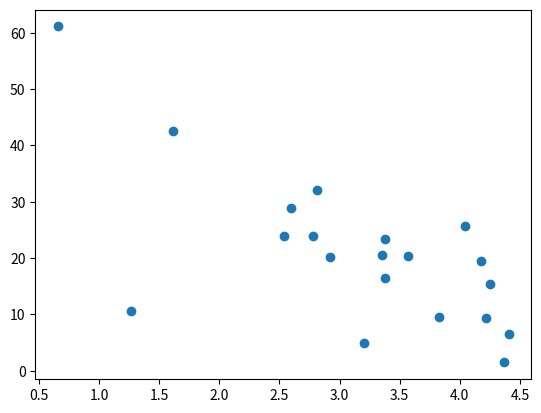

Source code (Python):
import matplotlib.pyplot as plt
import numpy as np
from pylab import *

np.random.seed(2)

pageSpeeds = np.random.normal(3.0, 1.0, 100)
purchaseAmount = np.random.normal(50.0, 30.0, 100) / pageSpeeds


# scatter(pageSpeeds, purchaseAmount)
print("pageSpeeds = ", pageSpeeds)
print("purchaseAmount = ", purchaseAmount)

# Now we'll split the data in two -
# 80% of it will be used for "training" our model,
# and the other 20% for testing it.
# This way we can avoid overfitting.
print("\n----------------------------------------------------------------------------")
trainX = pageSpeeds[:80]
testX = pageSpeeds[80:]

trainY = purchaseAmount[:80]
testY = purchaseAmount[80:]

scatter(testX, testY)

print("testX = ", testX)
print("testY = ", testY)

plt.show()